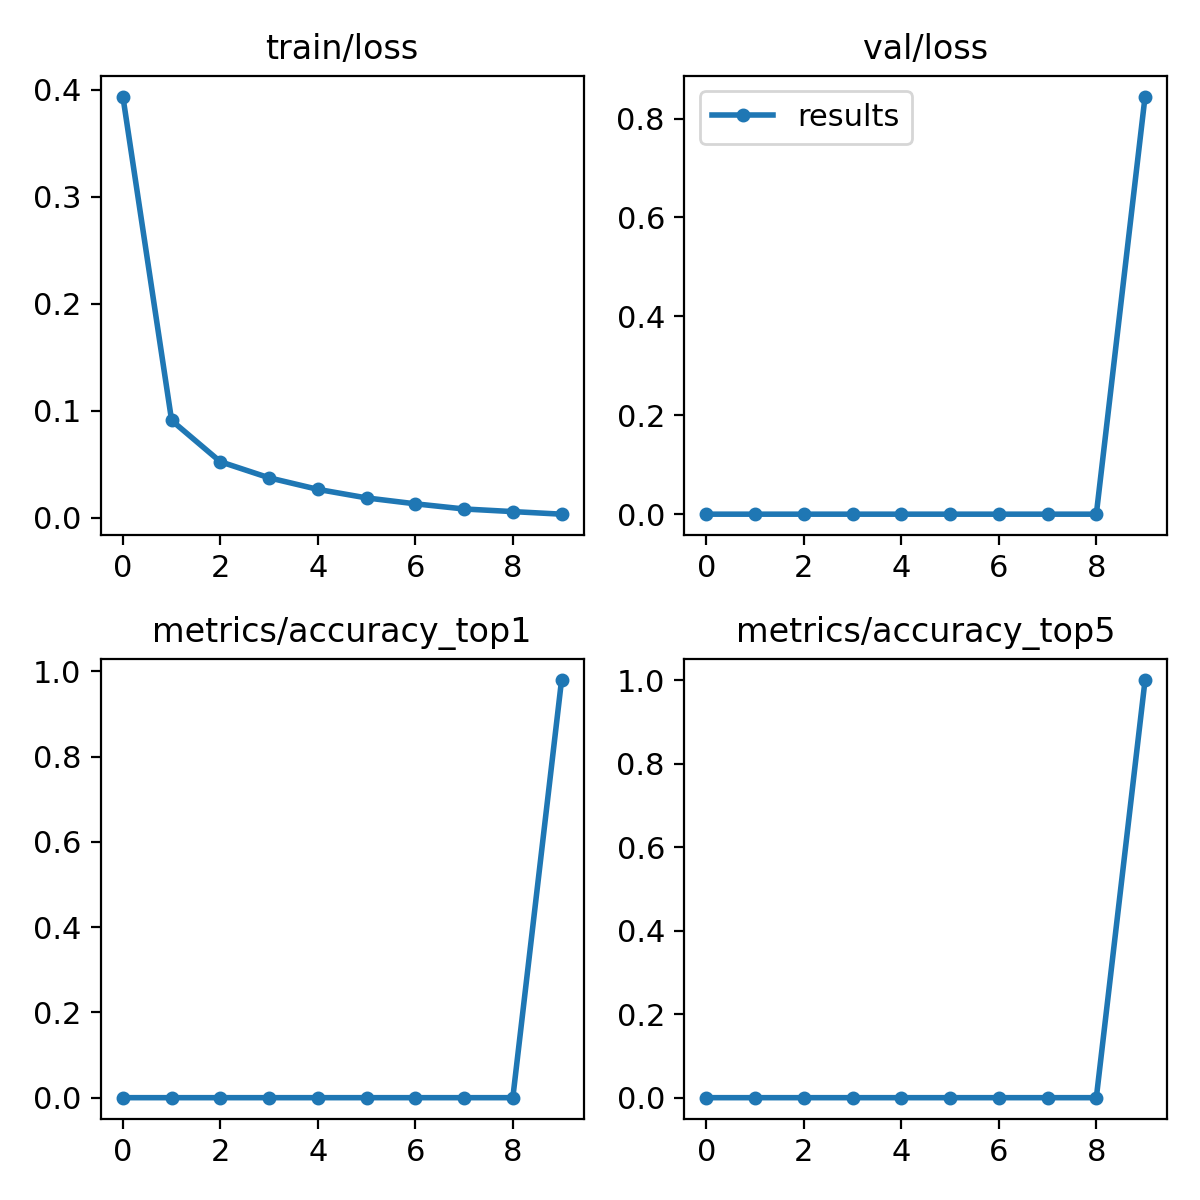

Values plotted in this chart, from the file beside it:
epoch, train/loss, metrics/accuracy_top1, metrics/accuracy_top5, val/loss, lr/pg0, lr/pg1, lr/pg2
0, 0.3939, 0, 0, 0, 0.07001, 0.003332, 0.003332
1, 0.091, 0, 0, 0, 0.03935, 0.006006, 0.006006
2, 0.0524, 0, 0, 0, 0.008032, 0.008019, 0.008019
3, 0.03739, 0, 0, 0, 0.00703, 0.00703, 0.00703
4, 0.02658, 0, 0, 0, 0.00703, 0.00703, 0.00703
5, 0.01858, 0, 0, 0, 0.00604, 0.00604, 0.00604
6, 0.01306, 0, 0, 0, 0.00505, 0.00505, 0.00505
7, 0.00824, 0, 0, 0, 0.00406, 0.00406, 0.00406
8, 0.00579, 0, 0, 0, 0.00307, 0.00307, 0.00307
9, 0.00338, 0.9799, 1, 0.8444, 0.00208, 0.00208, 0.00208
